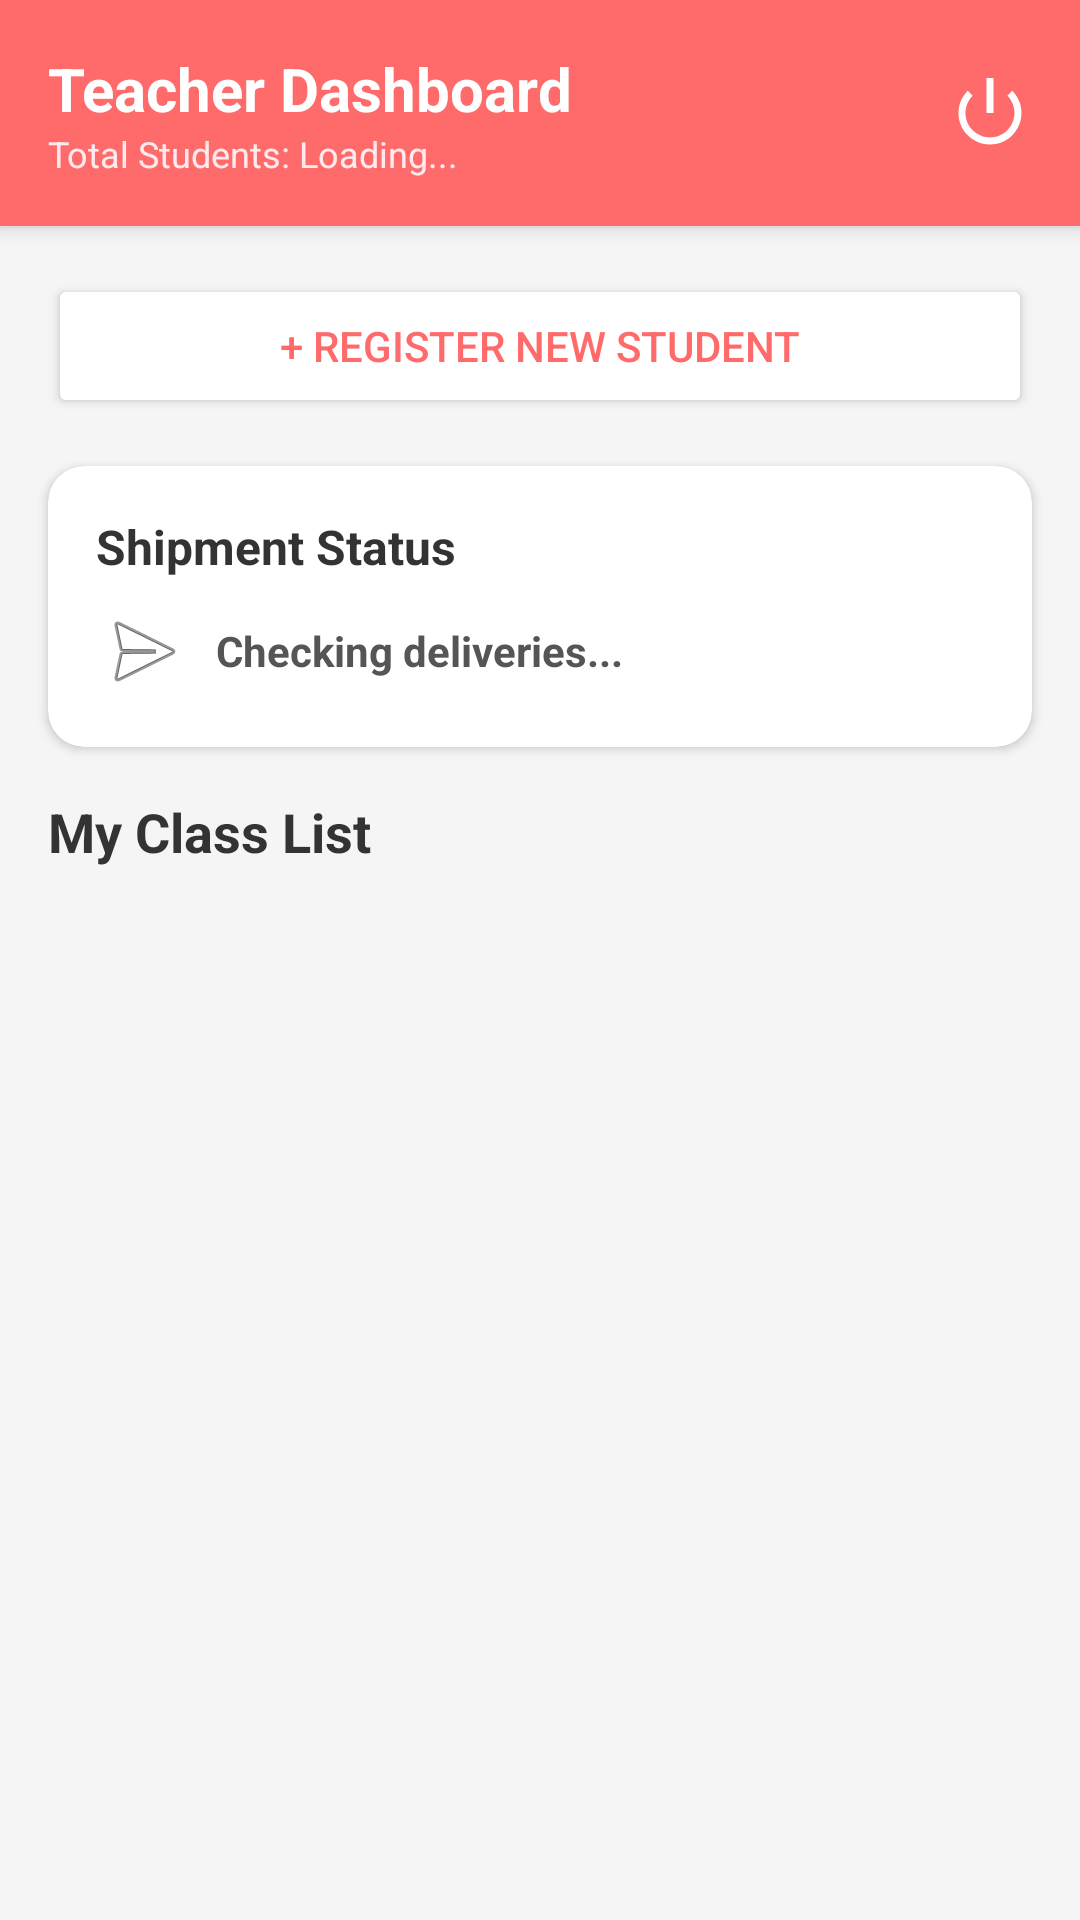

The Android layout XML behind this screen, and the referenced resources:
<!-- AndroidManifest.xml: application theme Theme.ReadShare -->
<!-- res/layout/activity_teacher_dashboard.xml -->
<?xml version="1.0" encoding="utf-8"?>
<LinearLayout
    xmlns:android="http://schemas.android.com/apk/res/android"
    xmlns:app="http://schemas.android.com/apk/res-auto"
    xmlns:tools="http://schemas.android.com/tools"
    android:layout_width="match_parent"
    android:layout_height="match_parent"
    android:orientation="vertical"
    android:background="#F5F5F5"
    tools:context=".TeacherDashboardActivity">

    <LinearLayout
        android:layout_width="match_parent"
        android:layout_height="wrap_content"
        android:orientation="horizontal"
        android:background="#FF6B6B"
        android:padding="16dp"
        android:gravity="center_vertical"
        android:elevation="4dp">

        <LinearLayout
            android:layout_width="0dp"
            android:layout_height="wrap_content"
            android:layout_weight="1"
            android:orientation="vertical">
            <TextView
                android:layout_width="wrap_content"
                android:layout_height="wrap_content"
                android:text="Teacher Dashboard"
                android:textColor="#FFFFFF"
                android:textSize="20sp"
                android:textStyle="bold"/>
            <TextView
                android:id="@+id/tvTotalStudents"
                android:layout_width="wrap_content"
                android:layout_height="wrap_content"
                android:text="Total Students: Loading..."
                android:textColor="#FFEBEE"
                android:textSize="12sp"/>
        </LinearLayout>
        <ImageView
            android:id="@+id/tvLogout"
            android:layout_width="28dp"
            android:layout_height="28dp"
            android:src="@android:drawable/ic_lock_power_off"
            app:tint="#FFFFFF"/>
    </LinearLayout>

    <androidx.core.widget.NestedScrollView
        android:layout_width="match_parent"
        android:layout_height="match_parent">

        <LinearLayout
            android:layout_width="match_parent"
            android:layout_height="wrap_content"
            android:orientation="vertical"
            android:paddingBottom="20dp">

            <Button
                android:id="@+id/btnRegisterNew"
                android:layout_width="match_parent"
                android:layout_height="wrap_content"
                android:text="+ Register New Student"
                android:backgroundTint="#FFFFFF"
                android:textColor="#FF6B6B"
                android:layout_margin="16dp"
                android:elevation="2dp"
                android:stateListAnimator="@null"/>

            <androidx.cardview.widget.CardView
                android:layout_width="match_parent"
                android:layout_height="wrap_content"
                android:layout_marginHorizontal="16dp"
                android:layout_marginBottom="16dp"
                app:cardCornerRadius="12dp"
                app:cardElevation="2dp"
                app:cardBackgroundColor="#FFFFFF">
                <LinearLayout
                    android:layout_width="match_parent"
                    android:layout_height="wrap_content"
                    android:orientation="vertical"
                    android:padding="16dp">
                    <TextView
                        android:text="Shipment Status"
                        android:textStyle="bold"
                        android:textColor="#333333"
                        android:textSize="16sp"
                        android:layout_width="wrap_content"
                        android:layout_height="wrap_content"
                        android:layout_marginBottom="8dp"/>
                    <TextView
                        android:id="@+id/tvDeliveryStatus"
                        android:text="Checking deliveries..."
                        android:textSize="14sp"
                        android:textColor="#555555"
                        android:textStyle="bold"
                        android:drawablePadding="8dp"
                        android:gravity="center_vertical"
                        app:drawableStartCompat="@android:drawable/ic_menu_send"
                        android:layout_width="wrap_content"
                        android:layout_height="wrap_content"/>
                </LinearLayout>
            </androidx.cardview.widget.CardView>

            <TextView
                android:layout_width="wrap_content"
                android:layout_height="wrap_content"
                android:text="My Class List"
                android:textStyle="bold"
                android:textColor="#333333"
                android:textSize="18sp"
                android:layout_marginStart="16dp"
                android:layout_marginBottom="8dp"/>

            <LinearLayout
                android:id="@+id/layoutEmptyState"
                android:layout_width="match_parent"
                android:layout_height="wrap_content"
                android:orientation="vertical"
                android:gravity="center"
                android:padding="40dp"
                android:visibility="gone">
                <ImageView
                    android:layout_width="80dp"
                    android:layout_height="80dp"
                    android:src="@android:drawable/ic_menu_search"
                    app:tint="#CCCCCC" />
                <TextView
                    android:layout_width="wrap_content"
                    android:layout_height="wrap_content"
                    android:text="No students found"
                    android:textColor="#999999"
                    android:textSize="16sp"
                    android:textStyle="bold"
                    android:layout_marginTop="10dp"/>
            </LinearLayout>

            <androidx.recyclerview.widget.RecyclerView
                android:id="@+id/rvStudents"
                android:layout_width="match_parent"
                android:layout_height="wrap_content"
                android:paddingHorizontal="16dp"
                android:nestedScrollingEnabled="false"
                tools:listitem="@layout/item_student"/>

        </LinearLayout>
    </androidx.core.widget.NestedScrollView>
</LinearLayout>
<!-- res/layout/item_student.xml (included above) -->
<?xml version="1.0" encoding="utf-8"?>
<androidx.cardview.widget.CardView
    xmlns:android="http://schemas.android.com/apk/res/android"
    xmlns:app="http://schemas.android.com/apk/res-auto"
    android:layout_width="match_parent"
    android:layout_height="wrap_content"
    android:layout_marginHorizontal="16dp"
    android:layout_marginVertical="8dp"
    app:cardCornerRadius="15dp"
    app:cardElevation="3dp">

    <androidx.constraintlayout.widget.ConstraintLayout
        android:layout_width="match_parent"
        android:layout_height="wrap_content"
        android:padding="16dp">

        <TextView
            android:id="@+id/tvBookName"
            android:layout_width="0dp"
            android:layout_height="wrap_content"
            android:layout_marginEnd="8dp"
            android:text="Book's name"
            android:textColor="#000000"
            android:textSize="18sp"
            android:textStyle="bold"
            app:layout_constraintEnd_toStartOf="@+id/btnStudentProfile"
            app:layout_constraintStart_toStartOf="parent"
            app:layout_constraintTop_toTopOf="parent" />

        <TextView
            android:id="@+id/tvLocation"
            android:layout_width="wrap_content"
            android:layout_height="wrap_content"
            android:layout_marginTop="4dp"
            android:text="Location"
            android:textColor="#666666"
            android:textSize="12sp"
            app:layout_constraintStart_toStartOf="parent"
            app:layout_constraintTop_toBottomOf="@id/tvBookName" />

        <TextView
            android:id="@+id/tvAge"
            android:layout_width="wrap_content"
            android:layout_height="wrap_content"
            android:text="Age"
            android:textColor="#666666"
            android:textSize="12sp"
            app:layout_constraintStart_toStartOf="parent"
            app:layout_constraintTop_toBottomOf="@id/tvLocation" />

        <TextView
            android:id="@+id/tvTopic"
            android:layout_width="wrap_content"
            android:layout_height="wrap_content"
            android:text="Topic"
            android:textColor="#666666"
            android:textSize="12sp"
            app:layout_constraintStart_toStartOf="parent"
            app:layout_constraintTop_toBottomOf="@id/tvAge" />

        <androidx.appcompat.widget.AppCompatButton
            android:id="@+id/btnStudentProfile"
            android:layout_width="120dp"
            android:layout_height="35dp"
            android:background="@drawable/rounded_button_red"
            android:text="Student Profile"
            android:textAllCaps="false"
            android:textColor="#FFFFFF"
            android:textSize="11sp"
            app:layout_constraintEnd_toEndOf="parent"
            app:layout_constraintTop_toTopOf="parent" />

        <androidx.appcompat.widget.AppCompatButton
            android:id="@+id/btnDonateBook"
            android:layout_width="120dp"
            android:layout_height="35dp"
            android:layout_marginTop="8dp"
            android:background="@drawable/rounded_button_red"
            android:text="Donate a book"
            android:textAllCaps="false"
            android:textColor="#FFFFFF"
            android:textSize="11sp"
            app:layout_constraintEnd_toEndOf="parent"
            app:layout_constraintTop_toBottomOf="@id/btnStudentProfile" />

    </androidx.constraintlayout.widget.ConstraintLayout>
</androidx.cardview.widget.CardView>
<!-- resources referenced by this layout -->
<resources>
  <!-- drawable rounded_button_red (drawable) -->
  <?xml version="1.0" encoding="utf-8"?>
  <shape xmlns:android="http://schemas.android.com/apk/res/android"
      android:shape="rectangle">
      <solid android:color="#FF6B6B"/>
      <corners android:radius="24dp"/>
  </shape>
  <style name="Theme.ReadShare" parent="Base.Theme.ReadShare" />
  <style name="Base.Theme.ReadShare" parent="Theme.Material3.DayNight.NoActionBar">
          
          
      </style>
</resources>
